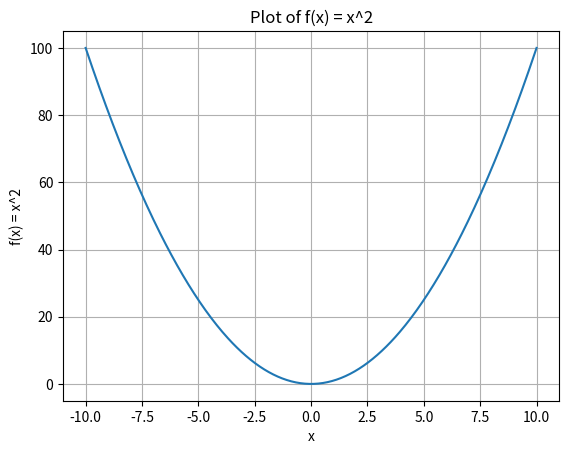

The matplotlib source for this figure:
import matplotlib.pyplot as plt
import numpy as np

x = np.linspace(-10, 10, 400)
y = x**2

plt.figure()
plt.plot(x, y)
plt.xlabel("x")
plt.ylabel("f(x) = x^2")
plt.title("Plot of f(x) = x^2")
plt.grid(True)

plt.show()
